The GitHub repository Teaun9/Computer-Vision contains a labelled image folder "public_dataset" with 5 categories: crazing, inclusion, pitted surface, rolled-in scale, scratches. Examples follow, each with its label.

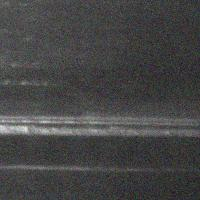
Label: scratches

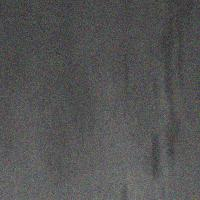
Label: inclusion

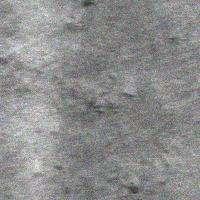
Label: rolled-in scale

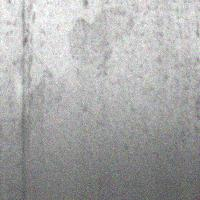
Label: pitted surface

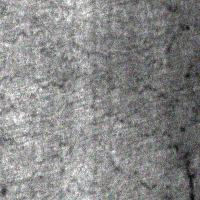
Label: crazing

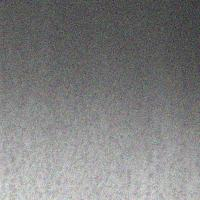
Label: pitted surface
